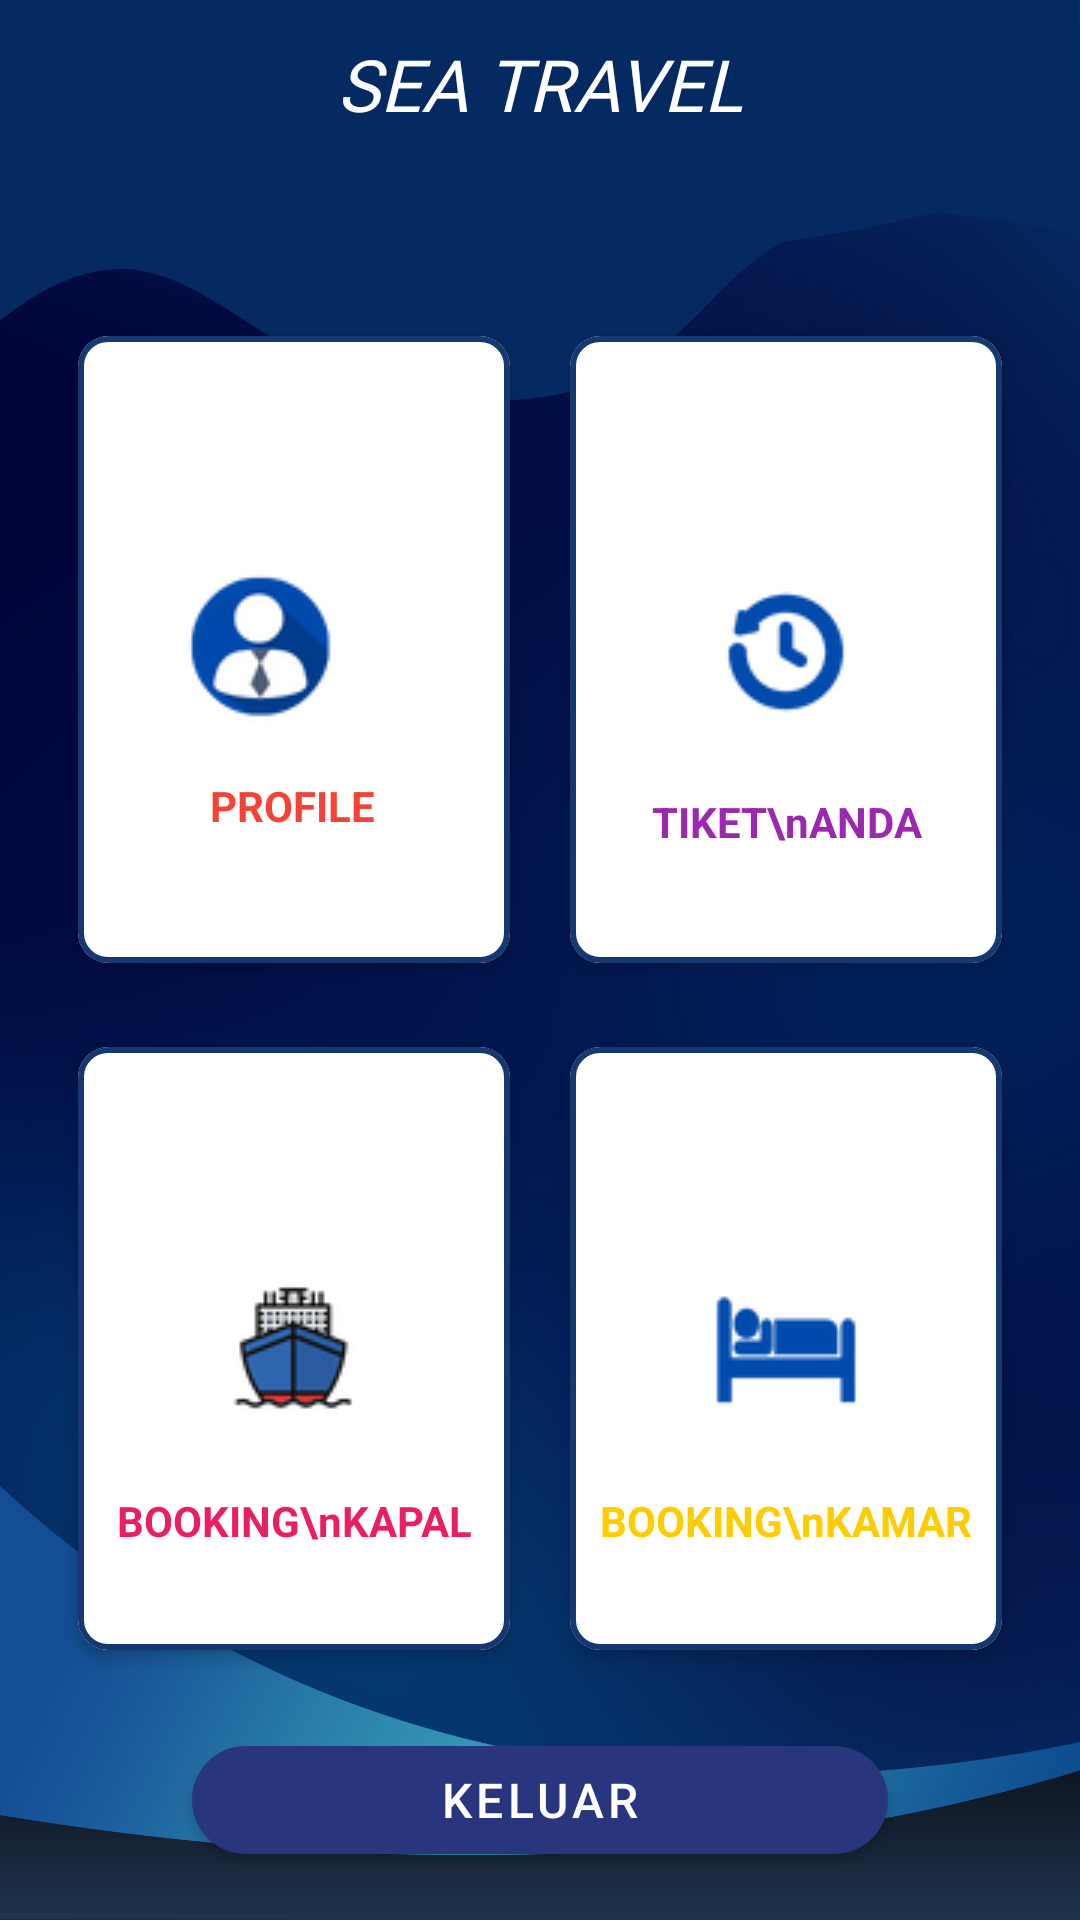

Layout XML and referenced resources for this Android screen:
<!-- AndroidManifest.xml: application theme Theme.SeaTravel -->
<!-- res/layout/activity_home.xml -->
<?xml version="1.0" encoding="utf-8"?>
<LinearLayout xmlns:android="http://schemas.android.com/apk/res/android"
    xmlns:app="http://schemas.android.com/apk/res-auto"
    android:layout_width="match_parent"
    android:layout_height="match_parent"
    android:background="@drawable/bglogin"
    android:orientation="vertical">

    <FrameLayout
        android:id="@+id/flMain"
        android:layout_width="match_parent"
        android:layout_height="?actionBarSize"
        android:fitsSystemWindows="true">

        <RelativeLayout
            android:id="@+id/rlAppName"
            android:layout_width="wrap_content"
            android:layout_height="wrap_content"
            android:layout_gravity="center">

            <TextView
                android:layout_width="wrap_content"
                android:layout_height="wrap_content"
                android:layout_centerInParent="true"
                android:fontFamily="@font/rubik_bold"
                android:text="SEA TRAVEL"
                android:textColor="@android:color/white"
                android:textSize="24sp"
                android:textStyle="italic" />

        </RelativeLayout>

    </FrameLayout>

    <LinearLayout
        android:id="@+id/llCurved"
        android:layout_width="match_parent"
        android:layout_height="30dp"
        android:background="@drawable/bg_home_curve"
        android:orientation="horizontal" />

    <LinearLayout
        android:layout_width="match_parent"
        android:layout_height="0dp"
        android:layout_marginTop="16dp"
        android:layout_weight="0.8"
        android:orientation="horizontal"
        android:paddingLeft="16dp"
        android:paddingRight="16dp"
        android:paddingBottom="8dp">

        <com.google.android.material.card.MaterialCardView
            android:id="@+id/profile"
            android:layout_width="0dp"
            android:layout_height="match_parent"
            android:layout_margin="10dp"
            android:layout_weight="1"
            android:gravity="center"
            android:onClick="profileMenu"
            android:orientation="vertical"
            android:padding="16dp"
            app:cardCornerRadius="10dp"
            app:cardElevation="3dp"
            app:strokeColor="@color/dark_blue"
            app:strokeWidth="2dp">

            <RelativeLayout
                android:layout_width="match_parent"
                android:layout_height="wrap_content"
                android:layout_gravity="center">

                <ImageView
                    android:id="@+id/imgProfile"
                    android:layout_width="100dp"
                    android:layout_height="100dp"
                    android:layout_alignParentTop="true"
                    android:layout_alignParentEnd="true"
                    android:layout_centerInParent="true"
                    android:layout_marginTop="11dp"
                    android:layout_marginEnd="33dp"
                    android:foregroundGravity="center"
                    android:src="@drawable/profil" />

                <TextView
                    android:layout_width="match_parent"
                    android:layout_height="wrap_content"
                    android:layout_below="@+id/imgProfile"
                    android:layout_alignParentEnd="true"
                    android:layout_marginTop="-7dp"
                    android:layout_marginEnd="1dp"
                    android:gravity="center"
                    android:text="PROFILE"
                    android:textAppearance="@style/Base.TextAppearance.AppCompat.Small"
                    android:textColor="#F44336"
                    android:textStyle="bold" />

            </RelativeLayout>

        </com.google.android.material.card.MaterialCardView>

        <com.google.android.material.card.MaterialCardView
            android:layout_width="0dp"
            android:layout_height="match_parent"
            android:layout_margin="10dp"
            android:layout_weight="1"
            android:gravity="center"
            android:onClick="historyMenu"
            android:orientation="vertical"
            android:padding="16dp"
            android:id="@+id/historyMenu"
            app:cardCornerRadius="10dp"
            app:cardElevation="3dp"
            app:strokeColor="@color/dark_blue"
            app:strokeWidth="2dp">

            <RelativeLayout
                android:layout_width="match_parent"
                android:layout_height="wrap_content"
                android:layout_gravity="center">

                <ImageView
                    android:id="@+id/imgHistory"
                    android:layout_width="100dp"
                    android:layout_height="100dp"
                    android:layout_centerInParent="true"
                    android:layout_gravity="center"
                    android:src="@drawable/riwayat" />

                <TextView
                    android:layout_width="match_parent"
                    android:layout_height="wrap_content"
                    android:layout_below="@+id/imgHistory"
                    android:layout_marginTop="15dp"
                    android:gravity="center"
                    android:text="TIKET\nANDA"
                    android:textAppearance="@style/Base.TextAppearance.AppCompat.Small"
                    android:textColor="#9C27B0"
                    android:textStyle="bold" />

            </RelativeLayout>

        </com.google.android.material.card.MaterialCardView>

    </LinearLayout>

    <LinearLayout
        android:layout_width="match_parent"
        android:layout_height="0dp"
        android:layout_weight="0.8"
        android:orientation="horizontal"
        android:paddingLeft="16dp"
        android:paddingRight="16dp"
        android:paddingBottom="16dp">

        <com.google.android.material.card.MaterialCardView
            android:id="@+id/Booking"
            android:layout_width="0dp"
            android:layout_height="match_parent"
            android:layout_margin="10dp"
            android:layout_weight="1"
            android:gravity="center"
            android:onClick="bookKapal"
            android:orientation="vertical"
            android:padding="16dp"
            app:cardCornerRadius="10dp"
            app:cardElevation="3dp"
            app:strokeColor="@color/dark_blue"
            app:strokeWidth="2dp">

            <RelativeLayout
                android:layout_width="match_parent"
                android:layout_height="wrap_content"
                android:layout_gravity="center">

                <ImageView
                    android:id="@+id/imgKapal"
                    android:layout_width="100dp"
                    android:layout_height="100dp"
                    android:layout_centerInParent="true"
                    android:src="@drawable/kapal2" />

                <TextView
                    android:layout_width="match_parent"
                    android:layout_height="wrap_content"
                    android:layout_below="@+id/imgKapal"
                    android:layout_marginTop="15dp"
                    android:gravity="center"
                    android:text="BOOKING\nKAPAL"
                    android:textAppearance="@style/Base.TextAppearance.AppCompat.Small"
                    android:textColor="#E91E63"
                    android:textStyle="bold" />

            </RelativeLayout>

        </com.google.android.material.card.MaterialCardView>

        <com.google.android.material.card.MaterialCardView
            android:id="@+id/Kamar"
            android:layout_width="0dp"
            android:layout_height="match_parent"
            android:layout_margin="10dp"
            android:layout_weight="1"
            android:gravity="center"
            android:onClick="bookKamar"
            android:orientation="vertical"
            android:padding="16dp"
            app:cardCornerRadius="10dp"
            app:cardElevation="3dp"
            app:strokeColor="@color/dark_blue"
            app:strokeWidth="2dp">

            <RelativeLayout
                android:layout_width="match_parent"
                android:layout_height="wrap_content"
                android:layout_gravity="center">

                <ImageView
                    android:id="@+id/imgKamar"
                    android:layout_width="100dp"
                    android:layout_height="100dp"
                    android:layout_centerInParent="true"
                    android:src="@drawable/kamar" />

                <TextView
                    android:layout_width="match_parent"
                    android:layout_height="wrap_content"
                    android:layout_below="@+id/imgKamar"
                    android:layout_marginTop="15dp"
                    android:gravity="center"
                    android:text="BOOKING\nKAMAR"
                    android:textAppearance="@style/Base.TextAppearance.AppCompat.Small"
                    android:textColor="#FFCC00"
                    android:textStyle="bold" />

            </RelativeLayout>

        </com.google.android.material.card.MaterialCardView>

    </LinearLayout>

    <com.google.android.material.button.MaterialButton
        android:id="@+id/out"
        android:layout_width="match_parent"
        android:layout_height="48dp"
        android:layout_marginLeft="64dp"
        android:layout_marginRight="64dp"
        android:layout_marginBottom="16dp"
        android:text="KELUAR"
        android:textSize="16sp"
        android:theme="@style/Theme.MaterialComponents.Light"
        app:backgroundTint="#29367E"
        app:cornerRadius="50dp" />

</LinearLayout>
<!-- resources referenced by this layout -->
<resources>
  <color name="dark_blue">#FF163871</color>
  <!-- drawable bg_home_curve (drawable) -->
  <?xml version="1.0" encoding="utf-8"?>
  <vector android:height="34.0dip" android:width="360.0dip" android:viewportWidth="360.0" android:viewportHeight="34.0"
      xmlns:android="http://schemas.android.com/apk/res/android">
      <path android:fillColor="#042a61" android:pathData="M179.517,34c68.326,0 131.1,-12.556 180.478,-34.028C359.998,-11.173 360,-46.498 360,-106L0,-106v105.972C49.23,21.193 111.636,34 179.517,34z" android:fillType="evenOdd" />
  </vector>
  <!-- drawable bglogin: png bitmap (drawable, 391718 bytes) -->
  <!-- drawable kamar: png bitmap (drawable, 3071 bytes) -->
  <!-- drawable kapal2: png bitmap (drawable, 6105 bytes) -->
  <!-- drawable profil: png bitmap (drawable, 5871 bytes) -->
  <!-- drawable riwayat: png bitmap (drawable, 4446 bytes) -->
  <style name="Theme.SeaTravel" parent="Theme.MaterialComponents.DayNight.NoActionBar">
          
          <item name="colorPrimary">@color/dark_blue</item>
          <item name="colorPrimaryVariant">@color/dark_blue</item>
          <item name="colorOnPrimary">@color/white</item>
          
          <item name="colorSecondary">@color/teal_200</item>
          <item name="colorSecondaryVariant">@color/teal_700</item>
          <item name="colorOnSecondary">@color/black</item>
          
          <item name="android:statusBarColor">?attr/colorPrimaryVariant</item>
          
      </style>
  <color name="white">#FFFFFFFF</color>
  <color name="teal_200">#FF03DAC5</color>
  <color name="teal_700">#FF018786</color>
  <color name="black">#FF000000</color>
</resources>
